The GitHub repository atikul-islam-sajib/alzheimer_classifier_pypi contains a labelled image folder "dataset" with 3 categories: mild, moderate, very mild. Examples follow, each with its label.

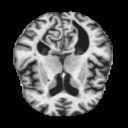
Label: very mild

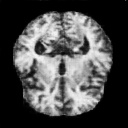
Label: moderate

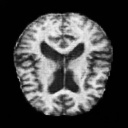
Label: mild

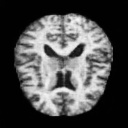
Label: very mild

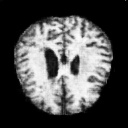
Label: moderate

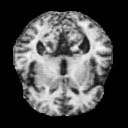
Label: mild
